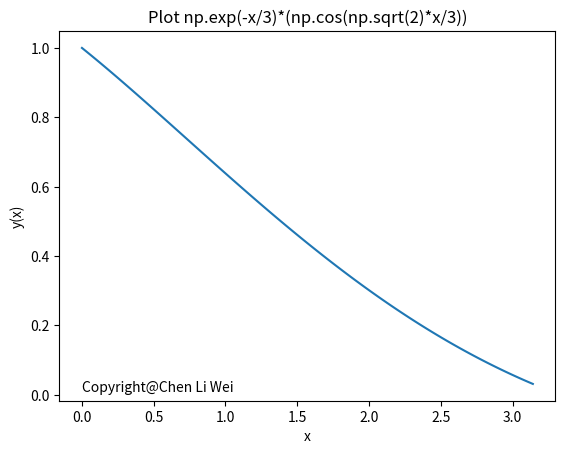

Python code for this plot:

# -*- coding: utf-8 -*-
"""
Created on Mon Dec 24 00:47:39 2018

@author: abc
"""

import numpy as np
import matplotlib.pyplot as plt
from sympy import *              # 導入sympy

# Define x, y
x = symbols('x')
y = symbols('y', cls = Function )

# Solve the DE: y" - y = exp(x)

diffeq = Eq( 3*y(x).diff(x,x)+2*y(x).diff(x)+y(x), 0 )
ans = dsolve( diffeq, y(x) )
print('\n')
print(ans)

# c1 = 1,c2 = 0  , x:[0.1] plot y(x)

x = np.linspace(0, np.pi, 100)
y = np.exp(-x/3)*(np.cos(np.sqrt(2)*x/3))

plt.plot(x, y, '-')

plt.xlabel('x')
plt.ylabel('y(x)')
plt.title('Plot np.exp(-x/3)*(np.cos(np.sqrt(2)*x/3))')
plt.text(0, 0.01, 'Copyright@Chen Li Wei')

plt.show()
